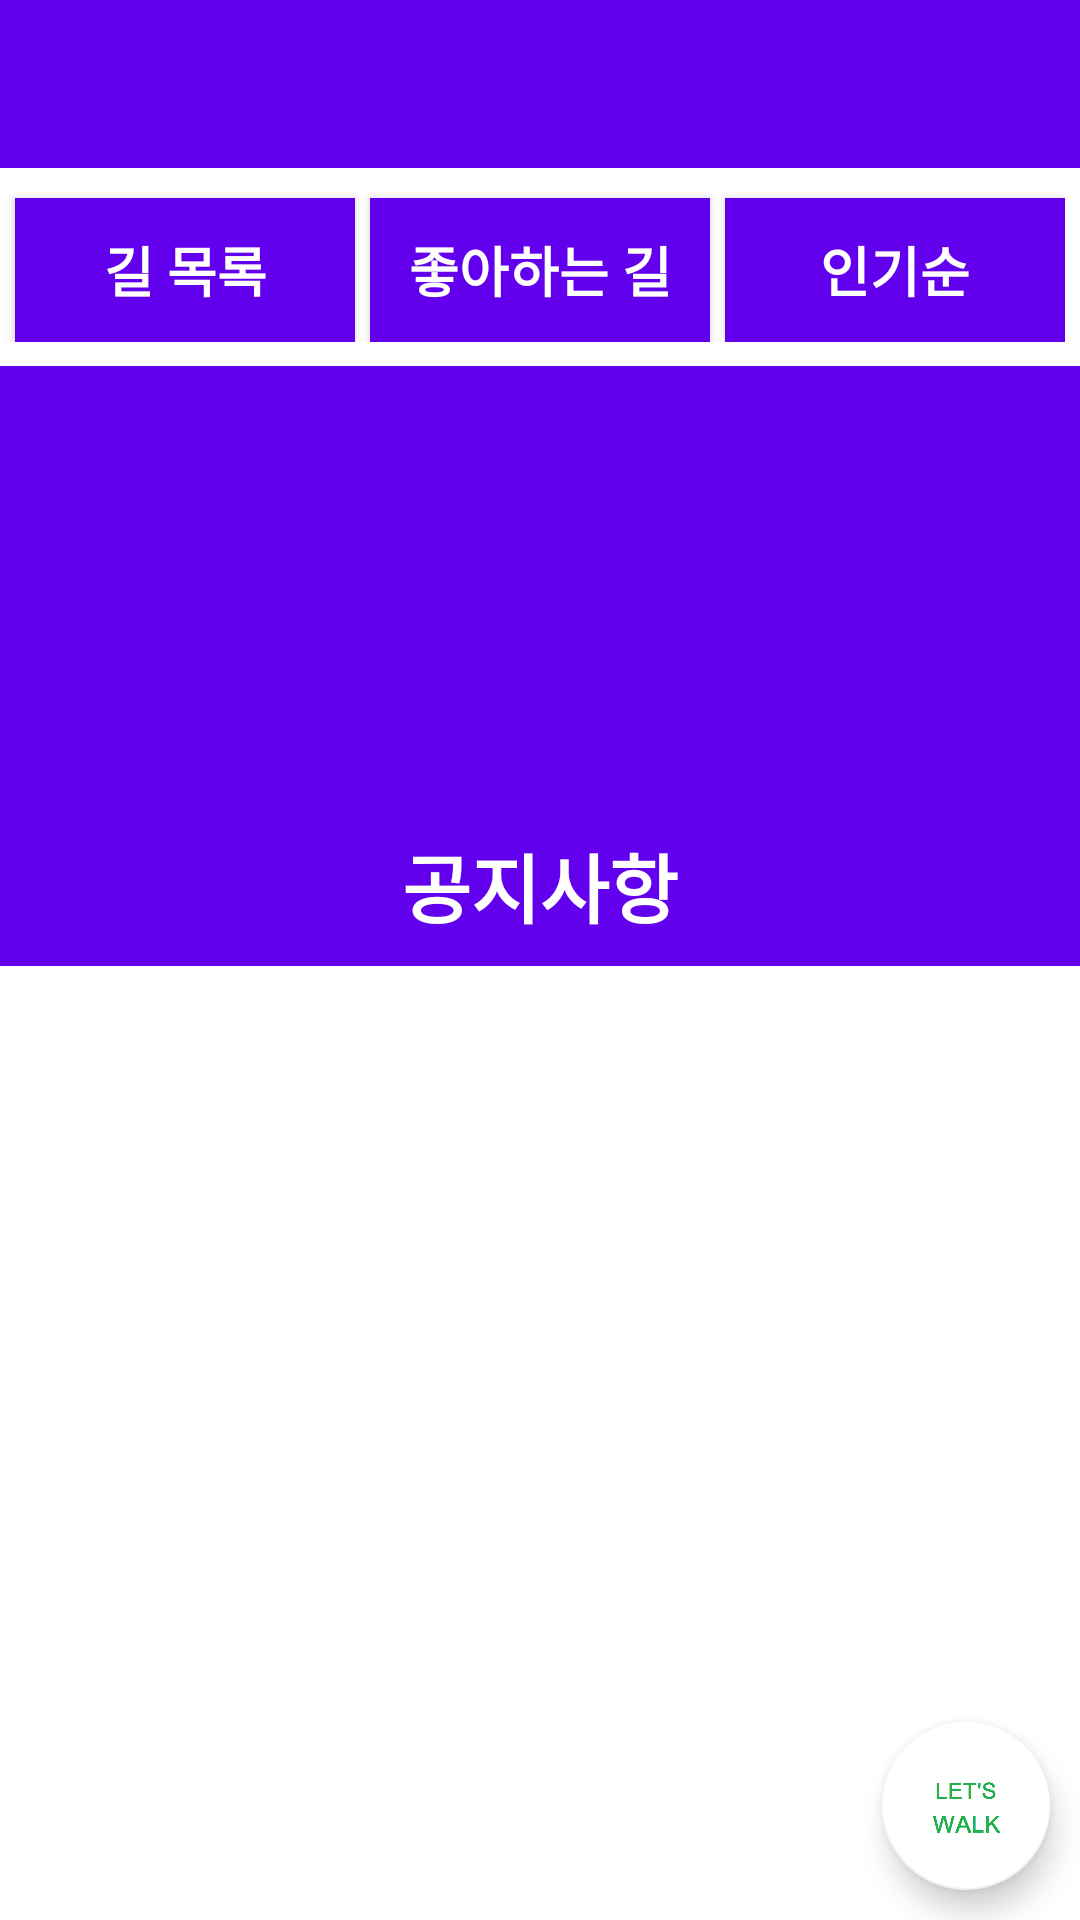

Write the Android layout XML for this screen, with the resource values it uses.
<!-- AndroidManifest.xml: application theme AppTheme -->
<!-- res/layout/logged_in.xml -->
<?xml version="1.0" encoding="utf-8"?>
<android.support.v4.widget.DrawerLayout xmlns:android="http://schemas.android.com/apk/res/android"
    xmlns:app="http://schemas.android.com/apk/res-auto"
    xmlns:tools="http://schemas.android.com/tools"
    android:id="@+id/drawer_layout"
    android:layout_width="match_parent"
    android:layout_height="match_parent"
    android:background="#ffffff"
    android:fitsSystemWindows="true"
    app:theme="@style/ThemeOverlay.AppCompat.Light"
    tools:openDrawer="start">
    <android.support.design.widget.CoordinatorLayout
        android:id="@+id/layout_main"
        android:layout_width="match_parent"
        android:layout_height="match_parent">


    <include
        layout="@layout/activity_main"
        android:layout_width="match_parent"
        android:layout_height="match_parent" />

        <android.support.design.widget.FloatingActionButton
            android:id="@+id/fabBtn"
            android:layout_width="200dp"
            android:layout_height="wrap_content"
            android:src="@drawable/walk"
            android:layout_gravity="bottom|right"
            app:fabSize="normal"
            app:backgroundTint="#ffffff"
            android:layout_marginBottom="10dp"
            android:layout_marginRight="10dp"
          />


    </android.support.design.widget.CoordinatorLayout>

    <android.support.design.widget.NavigationView

        android:id="@+id/nav_view"
        android:layout_width="wrap_content"
        android:layout_height="match_parent"
        android:layout_gravity="start"
        android:fitsSystemWindows="false"
        app:headerLayout="@layout/nav_header_logged_in"
        app:menu="@menu/logged_in_drawer" />



</android.support.v4.widget.DrawerLayout>
<!-- res/layout/activity_main.xml (included above) -->
<?xml version="1.0" encoding="utf-8"?>
<LinearLayout
    xmlns:android="http://schemas.android.com/apk/res/android"
    xmlns:app="http://schemas.android.com/apk/res-auto"
    xmlns:tools="http://schemas.android.com/tools"
    android:layout_width="match_parent"
    android:layout_height="match_parent"
    android:orientation="vertical"
    tools:context="com.example.ggavi.registeration.ahn1.MainActivity"
    android:background="@color/colorBackground">
    <android.support.v7.widget.Toolbar
        android:id="@+id/toolbar"
        android:layout_width="match_parent"
        android:layout_height="?attr/actionBarSize"
        android:background="@color/colorPrimary" />
  
  <LinearLayout
      android:layout_width="match_parent"
      android:layout_height="wrap_content"
      android:orientation="horizontal"
      android:layout_marginTop="5dp"
      android:layout_marginRight="5dp">

    <Button
        android:layout_width="match_parent"
        android:layout_height="wrap_content"
        android:layout_weight="1"
        android:id="@+id/courseButton"
        android:text="길 목록"
        android:textStyle="bold"
        android:textColor="#FFFFFF"
        android:textSize="18dp"
        android:background="@color/colorPrimary"
        android:layout_marginLeft="5dp"
        android:layout_marginTop="5dp"/>

    <Button
        android:layout_width="match_parent"
        android:layout_height="wrap_content"
        android:layout_weight="1"
        android:id="@+id/scheduleButton"
        android:text="좋아하는 길"
        android:textStyle="bold"
        android:textColor="#FFFFFF"
        android:textSize="18dp"
        android:background="@color/colorPrimary"
        android:layout_marginLeft="5dp"
        android:layout_marginTop="5dp"/>

    <Button
        android:layout_width="match_parent"
        android:layout_height="wrap_content"
        android:layout_weight="1"
        android:id="@+id/statisticsButton"
        android:text="인기순"
        android:textStyle="bold"
        android:textColor="#FFFFFF"
        android:textSize="18dp"
        android:background="@color/colorPrimary"
        android:layout_marginLeft="5dp"
        android:layout_marginTop="5dp"/>
  </LinearLayout>

  

  <FrameLayout
      android:layout_width="match_parent"
      android:layout_height="match_parent">

    
    <LinearLayout
        android:layout_width="match_parent"
        android:layout_height="match_parent"
        android:orientation="vertical"
        android:id="@+id/notice">

        <LinearLayout
            android:layout_width="match_parent"
            android:layout_height="200dp"
            android:orientation="vertical"
            android:background="@color/colorPrimary"
            android:layout_marginTop="8dp">

            <ImageView
                android:layout_width="165dp"
                android:layout_height="125dp"
                android:layout_gravity="center"
                android:layout_marginTop="20dp"
                android:src="@drawable/logo"/>

            <TextView
                android:layout_width="wrap_content"
                android:layout_height="wrap_content"
                android:layout_gravity="center"
                android:text="공지사항"
                android:textColor="#ffffff"
                android:textSize="25dp"
                android:textStyle="bold"
                android:layout_marginTop="10dp"/>
        </LinearLayout>

        <ListView
            android:layout_width="match_parent"
            android:layout_height="match_parent"
            android:id="@+id/noticeListView"
            android:layout_margin="10dp"
            android:dividerHeight="10dp"
            android:divider="@color/colorBackground">
        </ListView>

    </LinearLayout>

    
    <RelativeLayout
        android:layout_width="match_parent"
        android:layout_height="match_parent"
        android:id="@+id/fragment">
    </RelativeLayout>
  </FrameLayout>
  
</LinearLayout>
<!-- res/layout/nav_header_logged_in.xml (included above) -->
<?xml version="1.0" encoding="utf-8"?>
<LinearLayout xmlns:android="http://schemas.android.com/apk/res/android"
    android:layout_width="match_parent"
    android:layout_height="100dp"
    android:gravity="bottom"
    android:orientation="horizontal"
    android:background="@color/colorBackground">

<ImageView
    android:layout_width="50dp"
    android:layout_height="50dp"
    android:src="@drawable/logo"
    android:layout_marginLeft="10dp"
    android:layout_marginBottom="10dp"
   />
    <TextView
        android:id="@+id/headerUserId"
        android:layout_width="match_parent"
        android:layout_height="wrap_content"
        android:textSize="20dp"
        android:text="User"
        android:layout_marginLeft="10dp"
        android:layout_marginBottom="10dp"
        android:textStyle="bold"
        android:textColor="@color/colorPrimaryDark" />


</LinearLayout>
<!-- resources referenced by this layout -->
<resources>
  <!-- drawable walk: png bitmap (drawable, 5120 bytes) -->
  <style name="AppTheme" parent="Theme.AppCompat.Light.DarkActionBar">
          
          <item name="colorPrimary">@color/colorPrimary</item>
          <item name="colorPrimaryDark">@color/colorPrimaryDark</item>
          <item name="colorAccent">@color/colorAccent</item>
      </style>
  <!-- not gathered from this repository: default colours our renderer supplied (Android Studio template values) -->
  <color name="colorPrimary">#FF6200EE</color>
  <color name="colorPrimaryDark">#FF3700B3</color>
  <color name="colorAccent">#FF03DAC5</color>
</resources>
